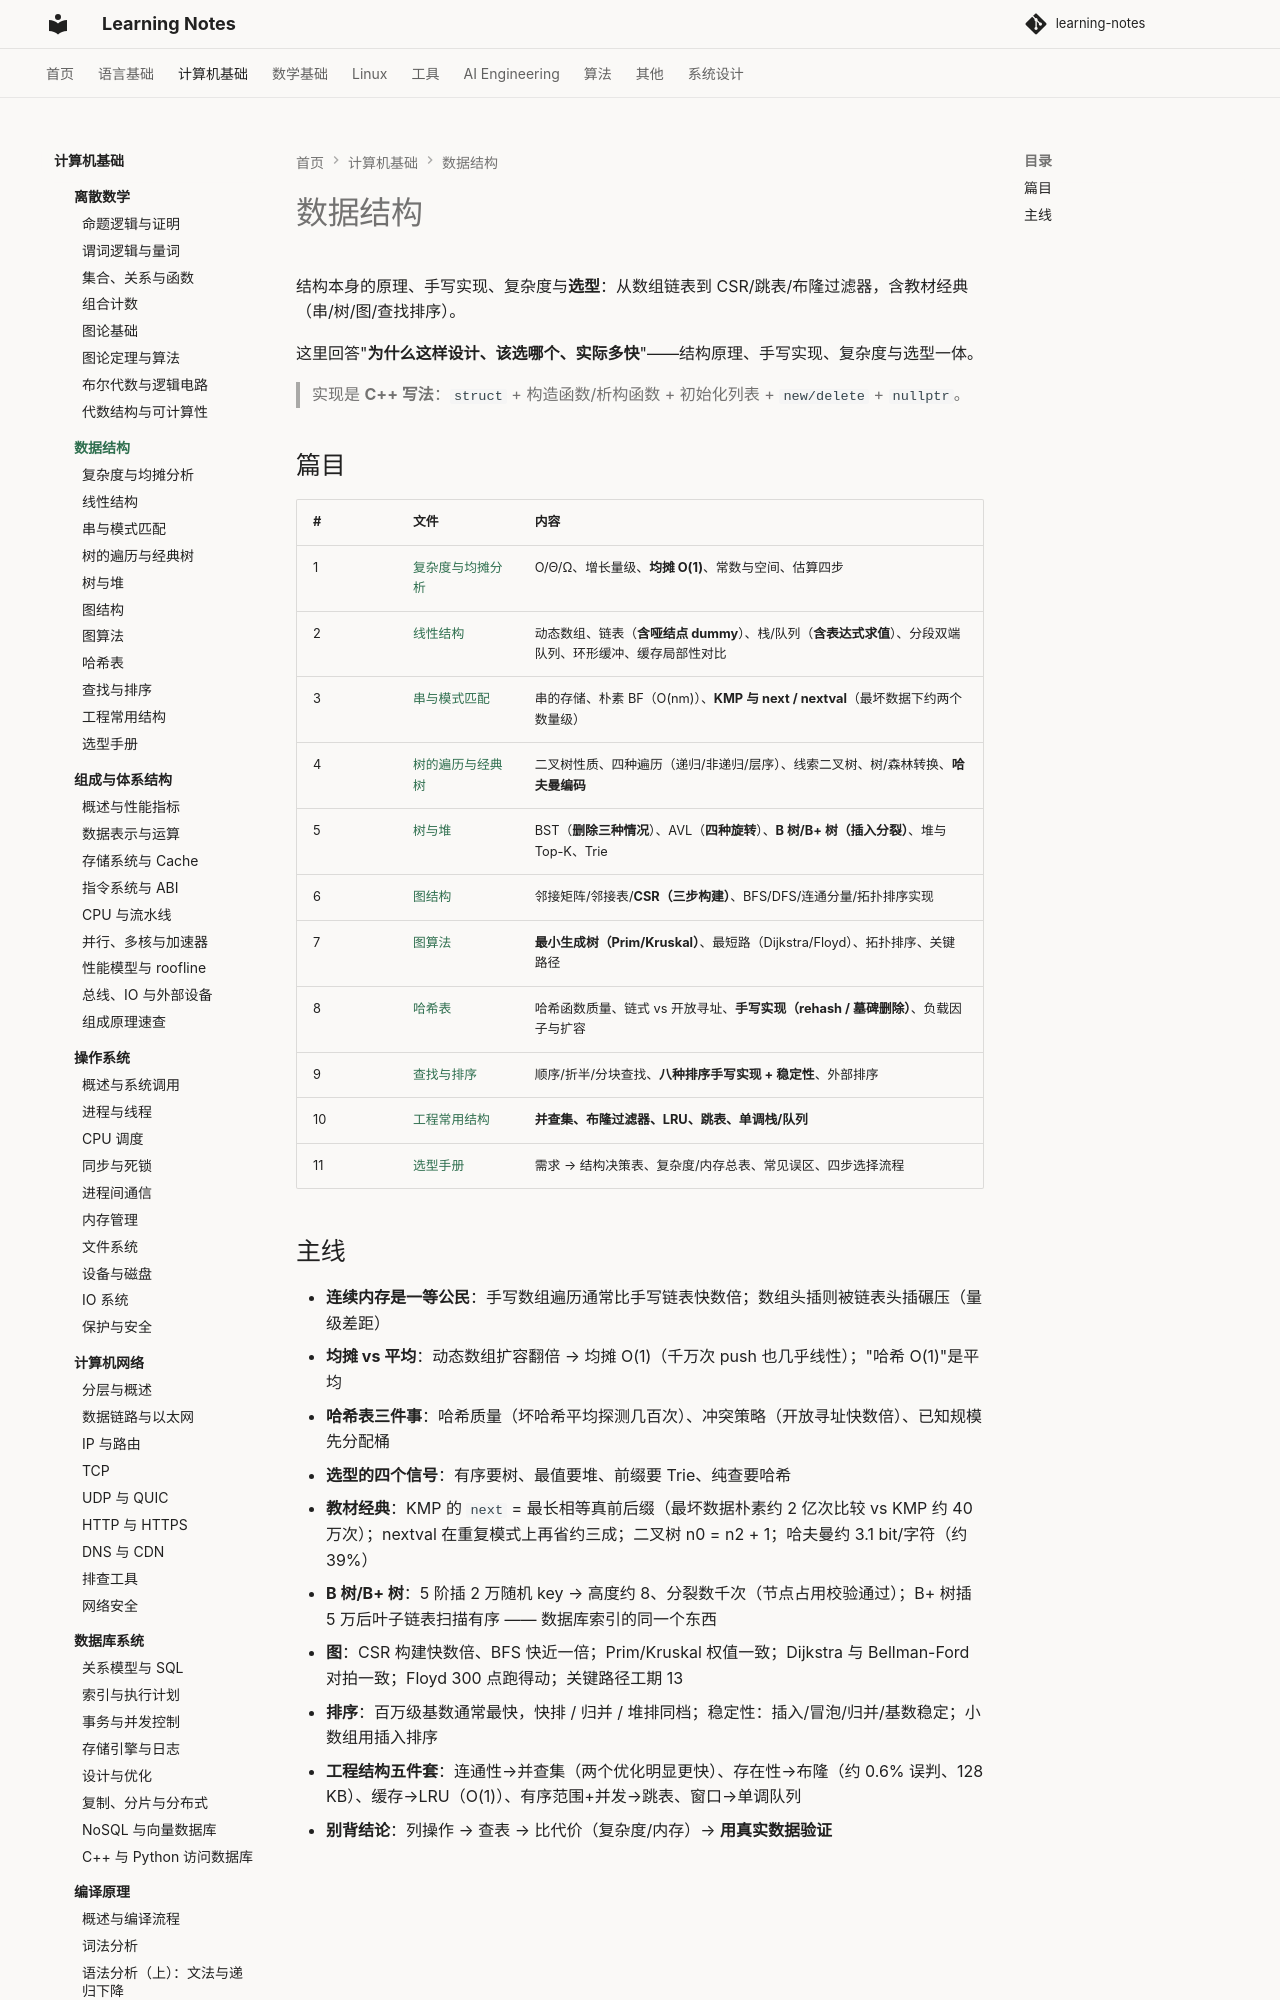

repository: handwan/learning-notes · page: 02-computer-basics/data-structure/index.html · generator: mkdocs

# 数据结构

结构本身的原理、手写实现、复杂度与**选型**：从数组链表到 CSR/跳表/布隆过滤器，含教材经典（串/树/图/查找排序）。

这里回答"**为什么这样设计、该选哪个、实际多快**"——结构原理、手写实现、复杂度与选型一体。

> 实现是 **C++ 写法**：`struct` + 构造函数/析构函数 + 初始化列表 + `new/delete` + `nullptr`。

## 篇目

| # | 文件 | 内容 |
|---|------|------|
| 1 | [复杂度与均摊分析](01-复杂度与均摊分析.md) | O/Θ/Ω、增长量级、**均摊 O(1)**、常数与空间、估算四步 |
| 2 | [线性结构](02-线性结构.md) | 动态数组、链表（**含哑结点 dummy**）、栈/队列（**含表达式求值**）、分段双端队列、环形缓冲、缓存局部性对比 |
| 3 | [串与模式匹配](03-串与模式匹配.md) | 串的存储、朴素 BF（O(nm)）、**KMP 与 next / nextval**（最坏数据下约两个数量级） |
| 4 | [树的遍历与经典树](04-树的遍历与经典树.md) | 二叉树性质、四种遍历（递归/非递归/层序）、线索二叉树、树/森林转换、**哈夫曼编码** |
| 5 | [树与堆](05-树与堆.md) | BST（**删除三种情况**）、AVL（**四种旋转**）、**B 树/B+ 树（插入分裂）**、堆与 Top-K、Trie |
| 6 | [图结构](06-图结构.md) | 邻接矩阵/邻接表/**CSR（三步构建）**、BFS/DFS/连通分量/拓扑排序实现 |
| 7 | [图算法](07-图算法.md) | **最小生成树（Prim/Kruskal）**、最短路（Dijkstra/Floyd）、拓扑排序、关键路径 |
| 8 | [哈希表](08-哈希表.md) | 哈希函数质量、链式 vs 开放寻址、**手写实现（rehash / 墓碑删除）**、负载因子与扩容 |
| 9 | [查找与排序](09-查找与排序.md) | 顺序/折半/分块查找、**八种排序手写实现 + 稳定性**、外部排序 |
| 10 | [工程常用结构](10-工程常用结构.md) | **并查集、布隆过滤器、LRU、跳表、单调栈/队列** |
| 11 | [选型手册](11-选型手册.md) | 需求 → 结构决策表、复杂度/内存总表、常见误区、四步选择流程 |
